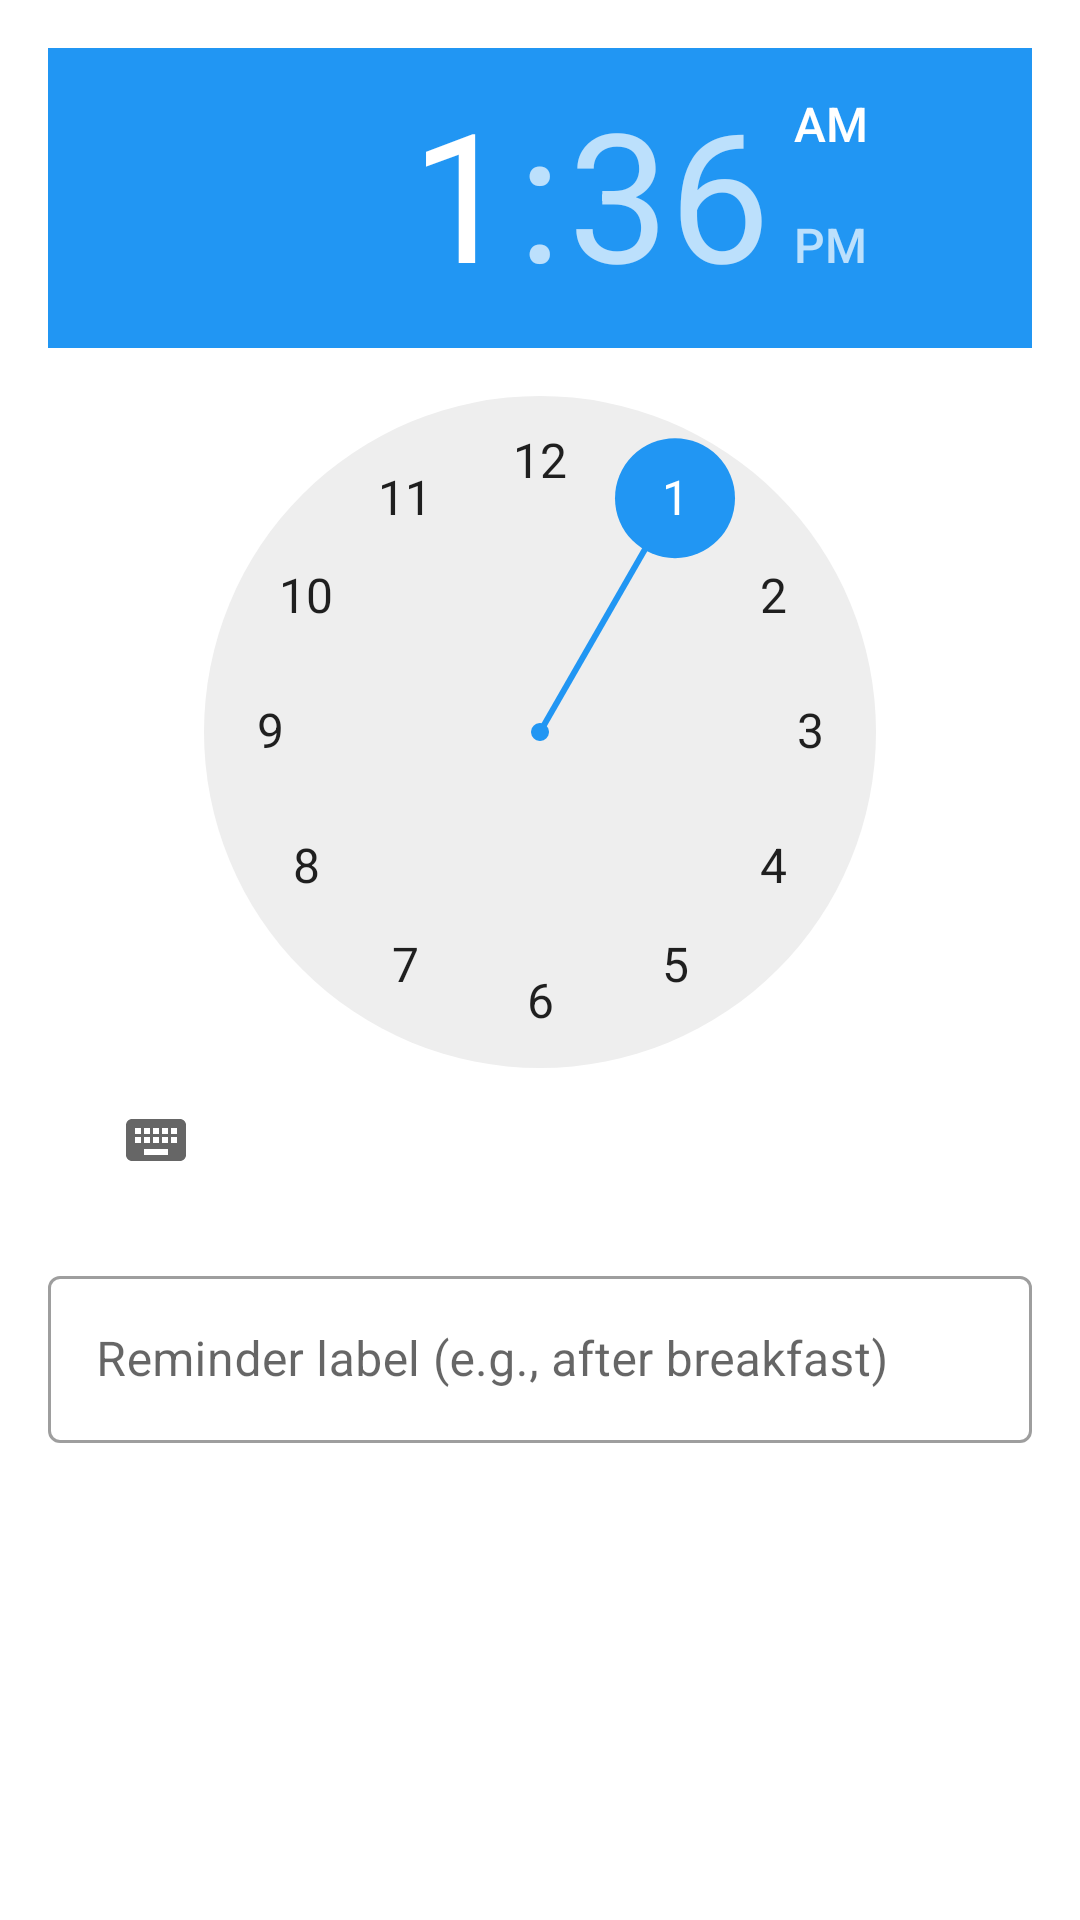

Android layout source for this screen:
<!-- AndroidManifest.xml: application theme Theme.MedTracker -->
<!-- res/layout/dialog_add_reminder.xml -->
<?xml version="1.0" encoding="utf-8"?>

<LinearLayout
    xmlns:android="http://schemas.android.com/apk/res/android"
    android:layout_width="match_parent"
    android:layout_height="wrap_content"
    android:orientation="vertical"
    android:padding="16dp">

    <TimePicker
        android:id="@+id/timePicker"
        android:layout_width="match_parent"
        android:layout_height="wrap_content"
        android:layout_marginBottom="16dp" />

    <com.google.android.material.textfield.TextInputLayout
        android:layout_width="match_parent"
        android:layout_height="wrap_content"
        android:hint="Reminder label (e.g., after breakfast)"
        style="@style/Widget.MaterialComponents.TextInputLayout.OutlinedBox">

        <com.google.android.material.textfield.TextInputEditText
            android:id="@+id/etLabel"
            android:layout_width="match_parent"
            android:layout_height="wrap_content"
            android:inputType="text"
            android:maxLines="1" />
    </com.google.android.material.textfield.TextInputLayout>

</LinearLayout>
<!-- resources referenced by this layout -->
<resources>
  <style name="Theme.MedTracker" parent="Theme.MaterialComponents.DayNight.DarkActionBar">
          <item name="colorPrimary">@color/colorPrimary</item>
          <item name="colorPrimaryVariant">@color/colorPrimaryVariant</item>
          <item name="colorOnPrimary">@color/colorOnPrimary</item>
          <item name="colorSecondary">@color/colorSecondary</item>
          <item name="colorSecondaryVariant">@color/colorSecondaryVariant</item>
          <item name="colorOnSecondary">@color/colorOnSecondary</item>
          <item name="android:statusBarColor">@color/colorPrimaryDark</item>
          <item name="windowActionBar">false</item>
          <item name="windowNoTitle">true</item>
      </style>
  <color name="colorPrimary">#4CAF50</color>
  <color name="colorPrimaryVariant">#2E7D32</color>
  <color name="colorOnPrimary">#FFFFFF</color>
  <color name="colorSecondary">#2196F3</color>
  <color name="colorSecondaryVariant">#1565C0</color>
  <color name="colorOnSecondary">#FFFFFF</color>
  <color name="colorPrimaryDark">#388E3C</color>
</resources>
